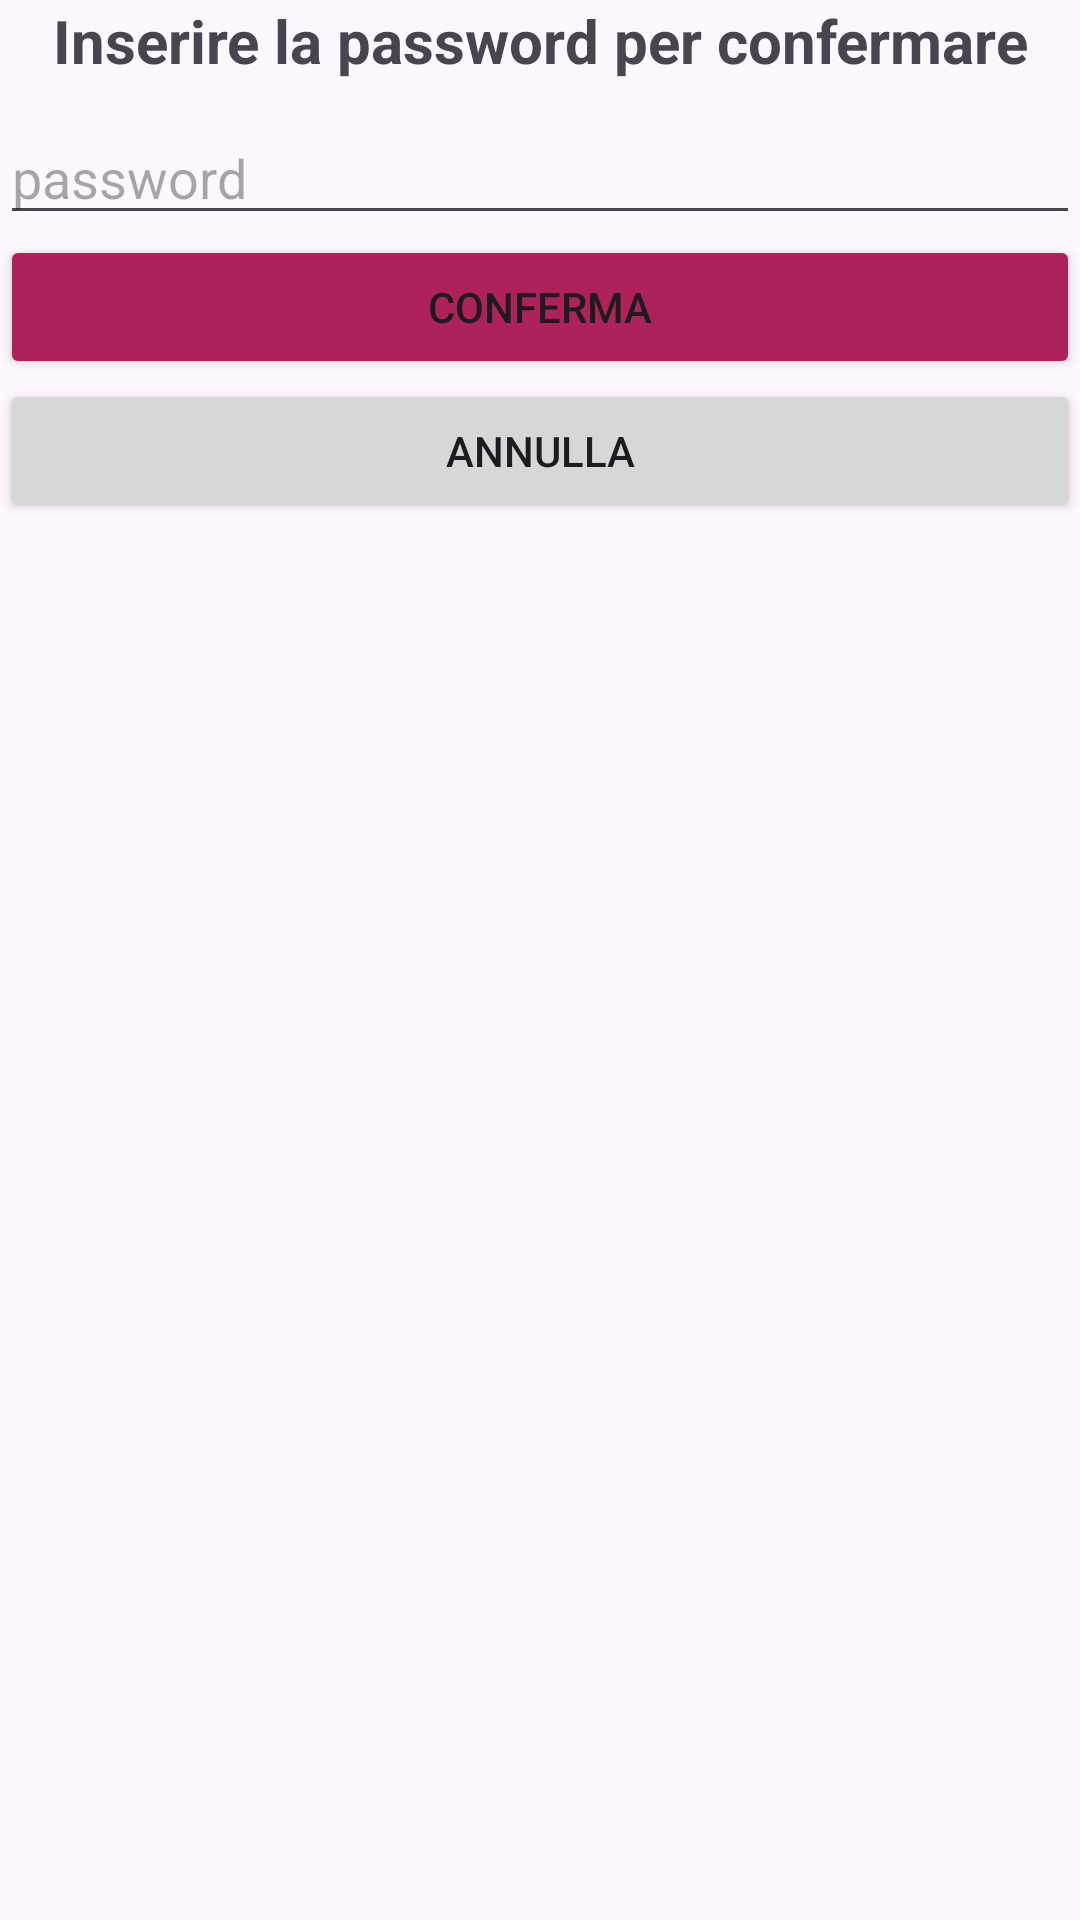

Write the Android layout XML for this screen, with the resource values it uses.
<!-- AndroidManifest.xml: application theme Theme.VinifyVeneto -->
<!-- res/layout/conferma_delete.xml -->
<?xml version="1.0" encoding="utf-8"?>
<androidx.constraintlayout.widget.ConstraintLayout xmlns:android="http://schemas.android.com/apk/res/android"
    android:layout_width="match_parent"
    android:layout_height="match_parent">

    <LinearLayout
        android:layout_width="match_parent"
        android:layout_height="wrap_content"
        android:orientation="vertical">

        <TextView
            android:layout_width="match_parent"
            android:layout_height="wrap_content"
            android:text="Inserire la password per confermare"
            android:textAlignment="center"
            android:textStyle="bold"
            android:textSize="20dp"
            android:paddingBottom="10dp"/>

        <EditText
            android:layout_width="match_parent"
            android:layout_height="wrap_content"
            android:hint="password"
            android:inputType="textPassword"
            android:id="@+id/confermaText"/>

        <Button
            android:layout_width="match_parent"
            android:layout_height="wrap_content"
            android:backgroundTint="@color/my_secondary"
            android:text="Conferma"
            android:id="@+id/confermaButton"/>

        <Button
            android:layout_width="match_parent"
            android:layout_height="wrap_content"
            android:text="Annulla"
            android:id="@+id/annullaButton"/>



    </LinearLayout>

</androidx.constraintlayout.widget.ConstraintLayout>
<!-- resources referenced by this layout -->
<resources>
  <color name="my_secondary">#AE225A</color>
  <style name="Theme.VinifyVeneto" parent="Base.Theme.VinifyVeneto" />
  <style name="Base.Theme.VinifyVeneto" parent="Theme.Material3.DayNight.NoActionBar">
          
          
      </style>
</resources>
